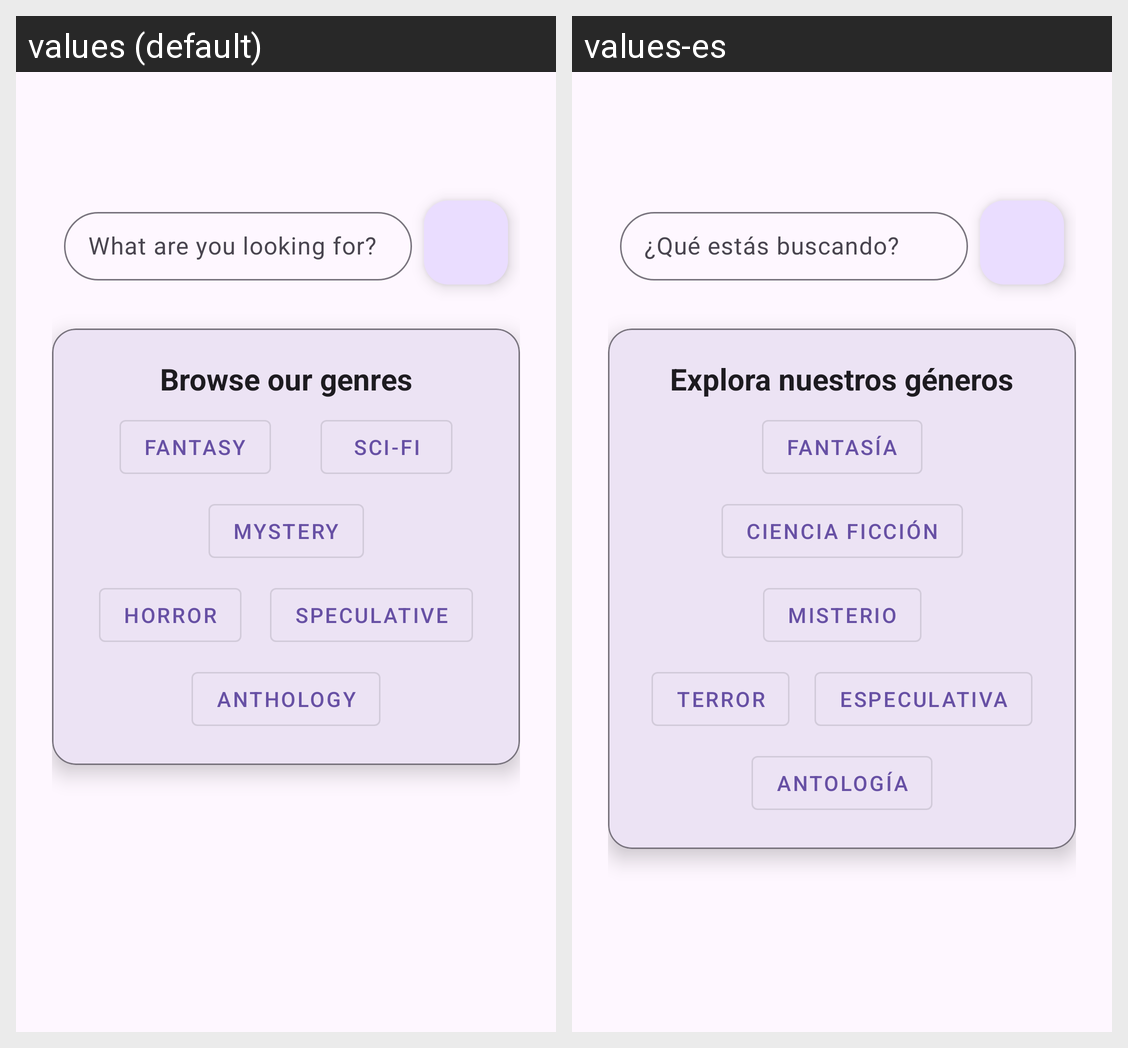

This grid shows one Android layout under two languages. Give, for every string resource on the screen, its name, the default text and each shown locale's text.
Android screen res/layout/fragment_discover.xml rendered under 2 locales, left to right: values (default), values-es. Device: Nexus 5 (rendered at 1080×1920; each locale shown at half size, 540×960, under a caption strip naming it); theme Theme.TaleKeeper.
Strings drawn on this screen, with the default value and each locale's value (text and hints the layout hard-codes, and strings that could not be matched under every locale, appear in the picture but are not listed):

Search_bar_hint
  values: What are you looking for?
  values-es: ¿Qué estás buscando?

genres_card_title
  values: Browse our genres
  values-es: Explora nuestros géneros

fantasy
  values: Fantasy
  values-es: Fantasía

sci_fi
  values: Sci-Fi
  values-es: Ciencia Ficción

mystery
  values: Mystery
  values-es: Misterio

horror
  values: Horror
  values-es: Terror

speculative
  values: Speculative
  values-es: Especulativa

anthology
  values: Anthology
  values-es: Antología
